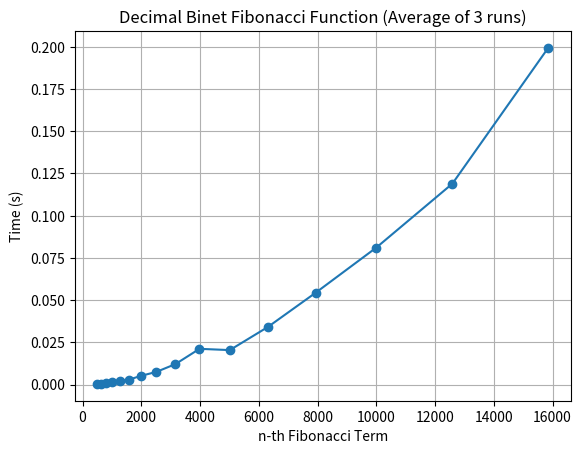

This figure's Python source:
import time
from statistics import mean
from decimal import Decimal, getcontext, ROUND_HALF_UP
import matplotlib.pyplot as plt

# Choose input set
RUN_MODE = "big"   # "small" or "big"

# Input sets
SMALL_INPUTS = [5, 7, 10, 12, 15, 17, 20, 22, 25, 27, 30, 32, 35, 37, 40, 42, 45]
BIG_INPUTS   = [501, 631, 794, 1000, 1259, 1585, 1995, 2512, 3162, 3981, 5012, 6310, 7943, 10000, 12589, 15849]

RUNS = 3
PRINT_DECIMALS = 8

# Decimal Binet method
def fibonacci_decimal_binet(n: int, precision_digits: int) -> int:
    if n <= 1:
        return n

    getcontext().prec = precision_digits

    sqrt5 = Decimal(5).sqrt()
    phi = (Decimal(1) + sqrt5) / Decimal(2)

    value = (phi ** n) / sqrt5
    rounded = (value + Decimal("0.5")).to_integral_value(rounding=ROUND_HALF_UP)
    return int(rounded)

def required_precision(n: int) -> int:
    # Safe precision rule for Decimal-Binet
    return max(50, n + 20)

# Timing
def time_once(n: int) -> float:
    prec = required_precision(n)
    t0 = time.perf_counter()
    fibonacci_decimal_binet(n, prec)
    t1 = time.perf_counter()
    return t1 - t0

def benchmark_3_runs(inputs):
    runs_times = []
    for r in range(RUNS):
        row = []
        for n in inputs:
            row.append(time_once(n))
        runs_times.append(row)

    avg_times = [
        mean(runs_times[r][i] for r in range(RUNS))
        for i in range(len(inputs))
    ]
    return runs_times, avg_times

# Table with results printing
def fmt(x):
    return f"{x:.{PRINT_DECIMALS}f}"

def print_table(title, inputs, runs_times, avg_times):
    headers = ["Run"] + [str(n) for n in inputs]
    rows = []

    for r in range(RUNS):
        rows.append([str(r)] + [fmt(v) for v in runs_times[r]])
    rows.append(["AVG"] + [fmt(v) for v in avg_times])

    col_widths = [
        max(len(row[i]) for row in [headers] + rows)
        for i in range(len(headers))
    ]

    def line(left, mid, right):
        return left + mid.join("─" * (w + 2) for w in col_widths) + right

    print("\n" + title)
    print(line("┌", "┬", "┐"))

    print("│ " + " │ ".join(headers[i].ljust(col_widths[i]) for i in range(len(headers))) + " │")
    print(line("├", "┼", "┤"))

    for i, row in enumerate(rows):
        print("│ " + " │ ".join(row[j].rjust(col_widths[j]) for j in range(len(row))) + " │")
        if i == RUNS - 1:
            print(line("├", "┼", "┤"))

    print(line("└", "┴", "┘"))

# Graph (average only)
def plot_graph(inputs, avg_times):
    plt.figure()
    plt.plot(inputs, avg_times, marker="o")
    plt.title("Decimal Binet Fibonacci Function (Average of 3 runs)")
    plt.xlabel("n-th Fibonacci Term")
    plt.ylabel("Time (s)")
    plt.grid(True)

    filename = f"decimal_binet_avg_{RUN_MODE}.png"
    plt.savefig(filename, dpi=200, bbox_inches="tight")
    plt.show()

    print(f"\nSaved graph as: {filename}")

# Main
def main():
    if RUN_MODE == "small":
        inputs = SMALL_INPUTS
        title = "Results for Decimal Binet Method (Small Inputs)"
    elif RUN_MODE == "big":
        inputs = BIG_INPUTS
        title = "Results for Decimal Binet Method (Big Inputs)"
    else:
        raise ValueError("RUN_MODE must be 'small' or 'big'")

    print(f"Running Decimal-Binet with RUN_MODE='{RUN_MODE}', RUNS={RUNS}")
    runs_times, avg_times = benchmark_3_runs(inputs)

    print_table(title, inputs, runs_times, avg_times)
    plot_graph(inputs, avg_times)

if __name__ == "__main__":
    main()
